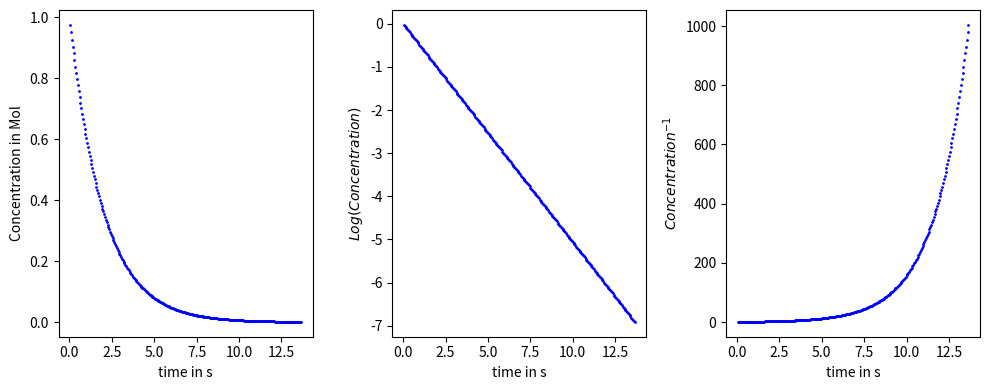

Generate this figure with matplotlib:
if 0:
    print('this code will not be excecuted until I change the "0" to "1"')
    print('Use this switch to turn on and off a cell')
if 1:
    print('check under the Cell tap in the top to understand why you should make sure only the code you want is executed')




listen = ['H','He','Li','Be','B']  #list_to_iterate_over 
for index,entry_in_list in enumerate(listen):
    print(index,entry_in_list)

List_to_iterate_over = ['H','He','Li','Be','B']
An = [1,2,3,4,5] # atomic number
M = [1.01,4.00,6.94,9.01,10.81] # Molar mass
for index,entry_in_list in enumerate(List_to_iterate_over):
    continue  # simply continue the loop without doing anything



import matplotlib.pyplot as plt    # we need an additional package to plot
import math
# preparation----------
c  = 1                   # starting value for concentration
t  = 0                   # starting value for time
dt = 0.05                # time step to use (maybe somewhat large)
k  = 0.5                 # rate to use
fig,(ax1,ax2,ax3)=plt.subplots(1,3,figsize=(10,4)) # create empty plot

while c > 1e-3: # Define simple while loop and end condition
    c = c - c * k * dt   # here the actual magic happens. We take the previous value in the list and calculate the new value
    t = t + dt
    ax1.plot(t,c,'bo',ms=1)
    ax2.plot(t,math.log(c),'bo',ms=1)
    ax3.plot(t,1/c,'bo',ms=1)
    
#---------- write  labels----------
y_labels=['Concentration in Mol',r'$Log(Concentration)$',r'$Concentration^{-1}$']
for i,a in enumerate([ax1,ax2,ax3]):
    a.set_xlabel('time in s')
    a.set_ylabel(y_labels[i])
fig.tight_layout()

